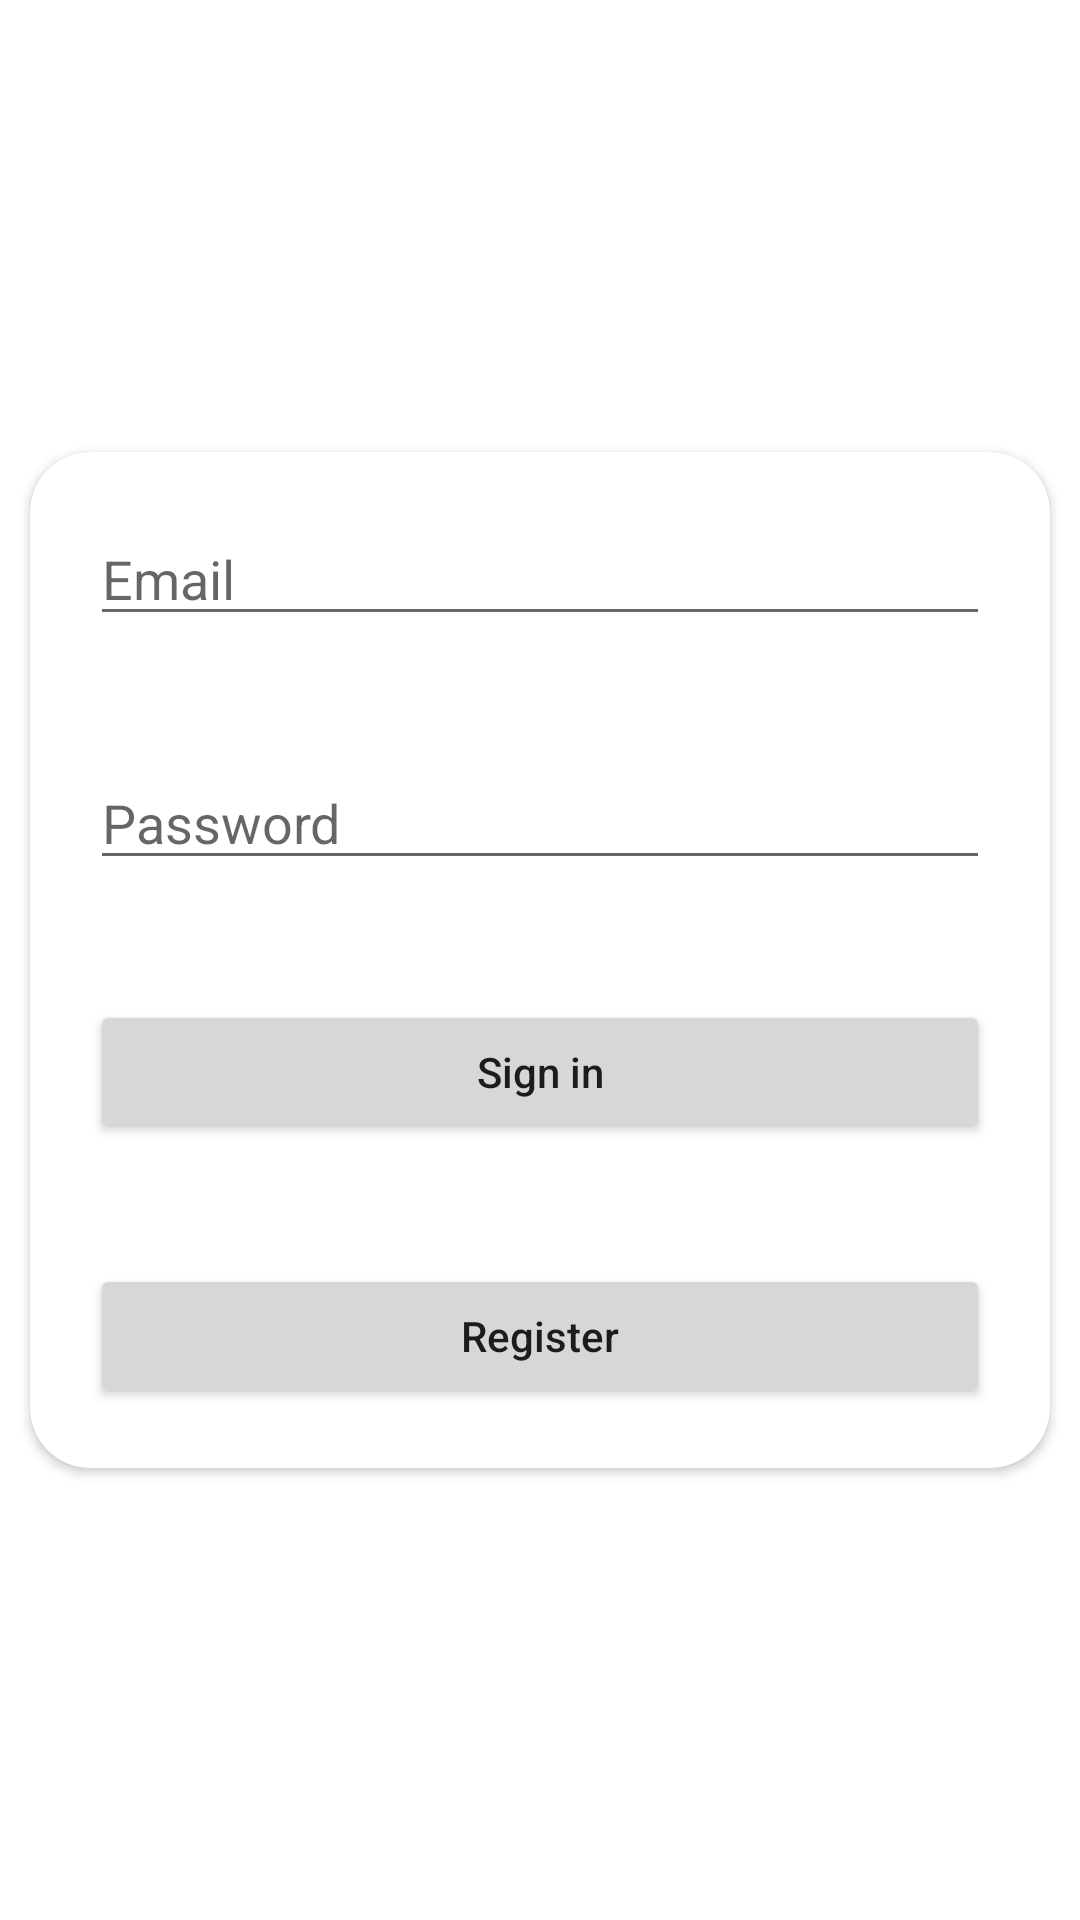

Layout XML and referenced resources for this Android screen:
<!-- AndroidManifest.xml: application theme Theme.Chau_Admin -->
<!-- res/layout/activity_sign_in.xml -->
<?xml version="1.0" encoding="utf-8"?>
<RelativeLayout xmlns:android="http://schemas.android.com/apk/res/android"
    xmlns:app="http://schemas.android.com/apk/res-auto"
    xmlns:tools="http://schemas.android.com/tools"
    android:layout_width="match_parent"
    android:layout_height="match_parent"
    android:background="@mipmap/chau_vendor"
    tools:context=".UI.Sign_in">


    <androidx.cardview.widget.CardView
        android:layout_width="wrap_content"
        android:layout_height="wrap_content"
        android:layout_centerInParent="true"
        android:layout_margin="10dp"
        app:cardCornerRadius="20dp">


        <RelativeLayout
            android:layout_width="wrap_content"
            android:layout_height="wrap_content">

            <EditText
                android:id="@+id/email"
                android:layout_width="match_parent"
                android:layout_height="wrap_content"
                android:layout_margin="20dp"
                android:hint="Email"
                android:inputType="textEmailAddress" />

            <EditText
                android:id="@+id/password"
                android:layout_width="match_parent"
                android:layout_height="wrap_content"
                android:layout_below="@id/email"
                android:layout_margin="20dp"
                android:hint="Password"
                android:inputType="textPassword" />


            <androidx.appcompat.widget.AppCompatButton
                android:id="@+id/sign_in"
                android:layout_width="match_parent"
                android:layout_height="wrap_content"
                android:layout_below="@id/password"
                android:layout_centerHorizontal="true"
                android:layout_margin="20dp"
                android:text="Sign in"
                android:textAllCaps="false" />


            <androidx.appcompat.widget.AppCompatButton
                android:id="@+id/register"
                android:layout_width="match_parent"
                android:layout_height="wrap_content"
                android:layout_below="@id/sign_in"
                android:layout_centerHorizontal="true"
                android:layout_margin="20dp"
                android:text="Register"
                android:textAllCaps="false" />


            <ProgressBar
                android:id="@+id/progressbar2"
                style="?android:attr/progressBarStyle"
                android:layout_width="wrap_content"
                android:layout_height="wrap_content"
                android:layout_centerInParent="true"
                android:visibility="invisible" />

        </RelativeLayout>

    </androidx.cardview.widget.CardView>

</RelativeLayout>
<!-- resources referenced by this layout -->
<resources>
  <style name="Theme.Chau_Admin" parent="Theme.MaterialComponents.DayNight.DarkActionBar">
          
          <item name="colorPrimary">@color/purple_500</item>
          <item name="colorPrimaryVariant">@color/purple_700</item>
          <item name="colorOnPrimary">@color/white</item>
          
          <item name="colorSecondary">@color/teal_200</item>
          <item name="colorSecondaryVariant">@color/teal_700</item>
          <item name="colorOnSecondary">@color/black</item>
          
          <item name="android:statusBarColor" tools:targetApi="l">?attr/colorPrimaryVariant</item>
          
          <item name="android:windowAnimationStyle">@style/CustomActivityAnimation</item>
      </style>
  <color name="purple_500">#696D88</color>
  <color name="purple_700">#696D88</color>
  <color name="white">#FFFFFFFF</color>
  <color name="teal_200">#FF03DAC5</color>
  <color name="teal_700">#FF018786</color>
  <color name="black">#FF000000</color>
  <style name="CustomActivityAnimation" parent="@android:style/Animation.Activity">
          <item name="android:activityOpenEnterAnimation">@anim/slide_in_right</item>
          <item name="android:activityOpenExitAnimation">@anim/slide_out_left</item>
          <item name="android:activityCloseEnterAnimation">@anim/slide_in_left</item>
          <item name="android:activityCloseExitAnimation">@anim/slide_out_right</item>
      </style>
</resources>
